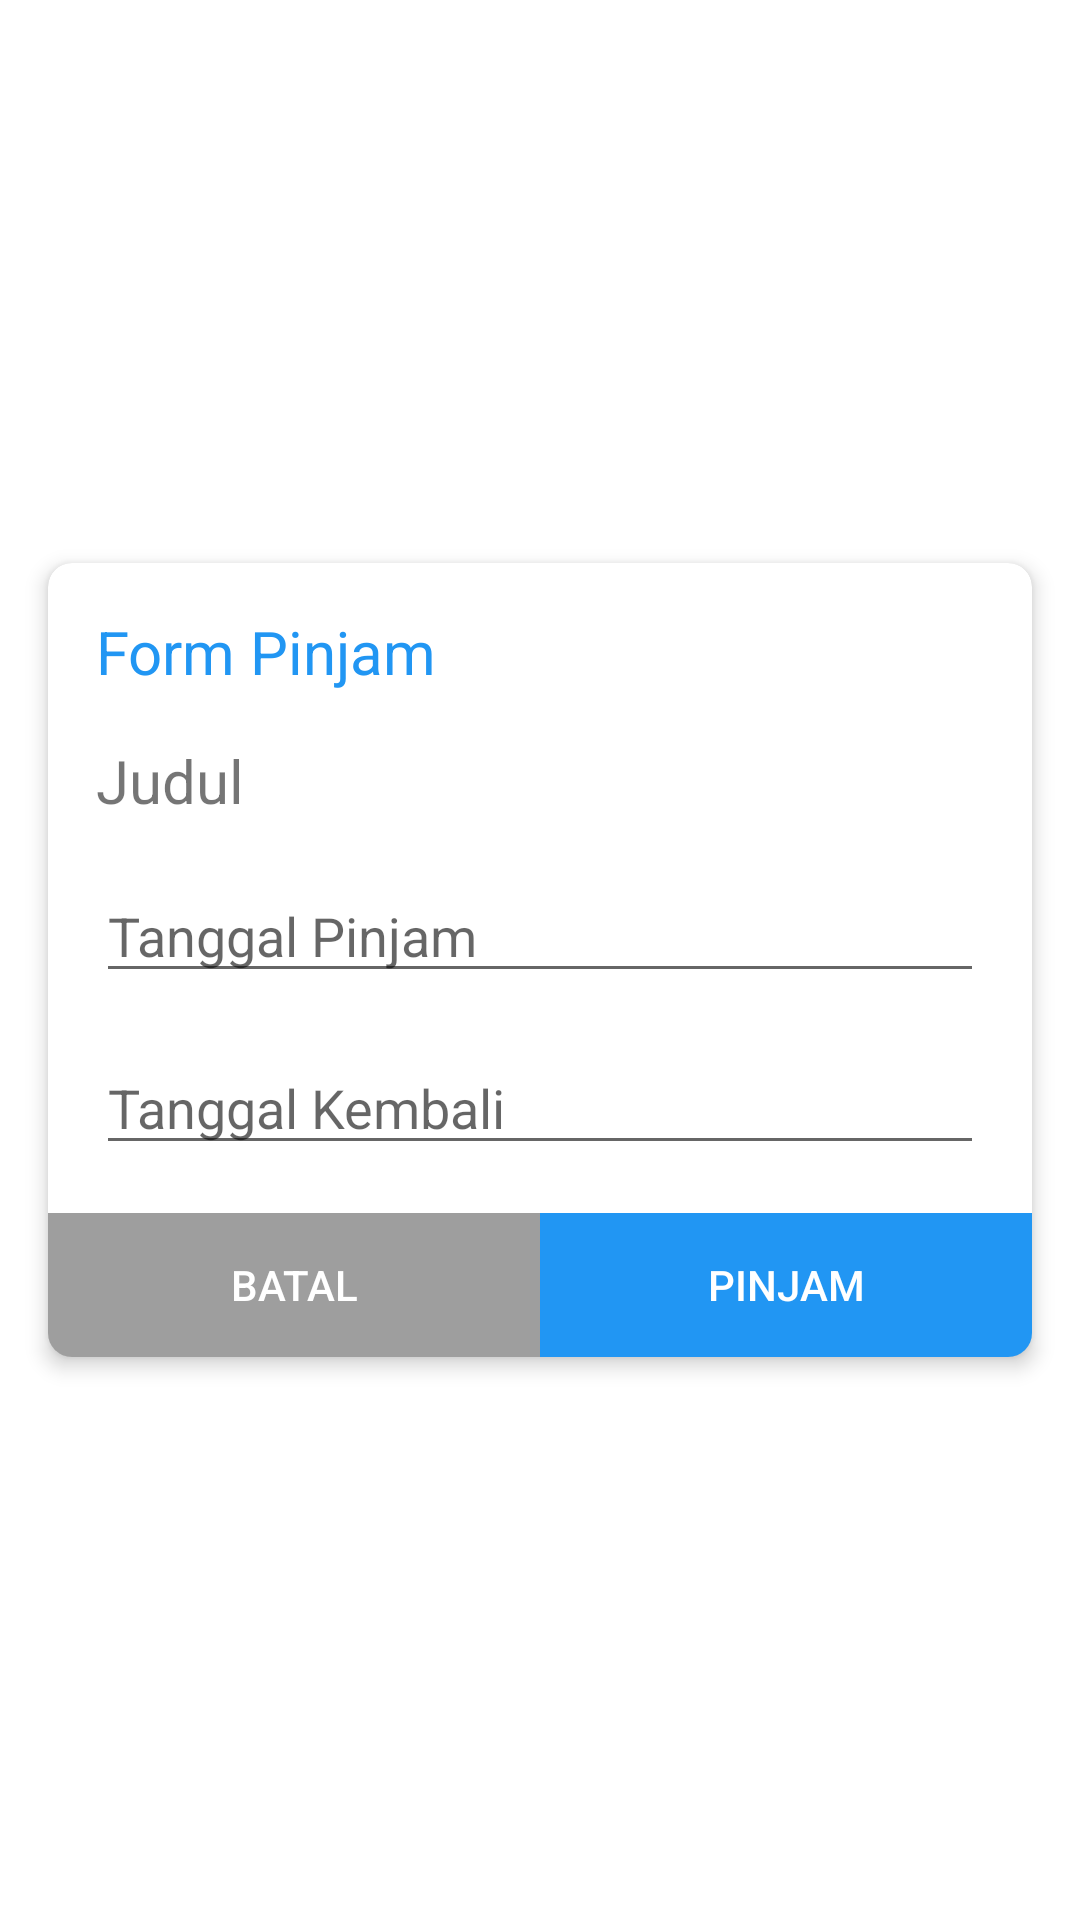

Reconstruct the res/layout file that produces this screen, plus the resources it refers to.
<!-- AndroidManifest.xml: application theme Theme.Perpustakaan -->
<!-- res/layout/dialog_pinjam.xml -->
<?xml version="1.0" encoding="utf-8"?>
<androidx.constraintlayout.widget.ConstraintLayout xmlns:android="http://schemas.android.com/apk/res/android"
    xmlns:app="http://schemas.android.com/apk/res-auto"
    android:layout_width="match_parent"
    android:layout_height="wrap_content"
    android:background="#00000000">

    <androidx.cardview.widget.CardView
        android:id="@+id/cardView"
        android:layout_width="match_parent"
        android:layout_height="wrap_content"
        android:layout_margin="16dp"
        app:cardCornerRadius="8dp"
        app:cardElevation="4dp"
        app:layout_constraintBottom_toBottomOf="parent"
        app:layout_constraintEnd_toEndOf="parent"
        app:layout_constraintStart_toStartOf="parent"
        app:layout_constraintTop_toTopOf="parent">
        <androidx.constraintlayout.widget.ConstraintLayout
            android:layout_width="match_parent"
            android:layout_height="wrap_content">
            <TextView
                android:id="@+id/tv_title"
                android:layout_width="wrap_content"
                android:layout_height="wrap_content"
                android:layout_marginStart="16dp"
                android:layout_marginTop="16dp"
                android:text="Form Pinjam"
                android:textColor="@color/primary"
                android:textSize="20sp"
                app:layout_constraintStart_toStartOf="parent"
                app:layout_constraintTop_toTopOf="parent" />
            <TextView
                android:id="@+id/tv_judul"
                android:layout_width="match_parent"
                android:layout_height="wrap_content"
                android:layout_marginStart="16dp"
                android:layout_marginTop="16dp"
                android:layout_marginEnd="16dp"
                android:textSize="20dp"
                android:text="Judul"
                app:layout_constraintEnd_toEndOf="parent"
                app:layout_constraintStart_toStartOf="parent"
                app:layout_constraintTop_toBottomOf="@+id/tv_title" />
            <EditText
                android:id="@+id/et_tgl_pinjam"
                android:layout_width="match_parent"
                android:layout_height="wrap_content"
                android:layout_marginStart="16dp"
                android:layout_marginTop="16dp"
                android:layout_marginEnd="16dp"
                app:layout_constraintTop_toBottomOf="@id/tv_judul"
                app:layout_constraintStart_toStartOf="parent"
                app:layout_constraintEnd_toEndOf="parent"
                android:inputType="date"
                android:hint="Tanggal Pinjam"/>
            <EditText
                android:id="@+id/et_tgl_kembali"
                android:layout_width="match_parent"
                android:layout_height="wrap_content"
                android:layout_marginStart="16dp"
                android:layout_marginTop="16dp"
                android:layout_marginEnd="16dp"
                app:layout_constraintTop_toBottomOf="@id/et_tgl_pinjam"
                app:layout_constraintStart_toStartOf="parent"
                app:layout_constraintEnd_toEndOf="parent"
                android:inputType="date"
                android:hint="Tanggal Kembali"/>
            <LinearLayout
                android:layout_width="match_parent"
                android:layout_height="wrap_content"
                android:layout_marginTop="16dp"
                android:orientation="horizontal"
                app:layout_constraintEnd_toEndOf="parent"
                app:layout_constraintStart_toStartOf="parent"
                app:layout_constraintTop_toBottomOf="@+id/et_tgl_kembali">
                >
                <android.widget.Button
                    android:id="@+id/btn_batal"
                    android:layout_width="0dp"
                    android:layout_height="wrap_content"
                    android:layout_weight="1"
                    android:background="@color/secondary"
                    android:text="Batal"
                    android:textColor="@color/white" />
                <android.widget.Button
                    android:id="@+id/btn_pinjam"
                    android:layout_width="0dp"
                    android:layout_height="wrap_content"
                    android:layout_weight="1"
                    android:background="@color/primary"
                    android:text="Pinjam"
                    android:textColor="@color/white" />
            </LinearLayout>
        </androidx.constraintlayout.widget.ConstraintLayout>
    </androidx.cardview.widget.CardView>
</androidx.constraintlayout.widget.ConstraintLayout>
<!-- resources referenced by this layout -->
<resources>
  <color name="primary">#2196F3</color>
  <color name="secondary">#9E9E9E</color>
  <color name="white">#FFFFFFFF</color>
  <style name="Theme.Perpustakaan" parent="Theme.MaterialComponents.DayNight.NoActionBar">
          
          <item name="colorPrimary">@color/purple_500</item>
          <item name="colorPrimaryVariant">@color/purple_700</item>
          <item name="colorOnPrimary">@color/white</item>
          
          <item name="colorSecondary">@color/teal_200</item>
          <item name="colorSecondaryVariant">@color/teal_700</item>
          <item name="colorOnSecondary">@color/black</item>
          
          <item name="android:statusBarColor" tools:targetApi="l">?attr/colorPrimaryVariant</item>
          
      </style>
  <color name="purple_500">#FF6200EE</color>
  <color name="purple_700">#FF3700B3</color>
  <color name="teal_200">#FF03DAC5</color>
  <color name="teal_700">#FF018786</color>
  <color name="black">#FF000000</color>
</resources>
